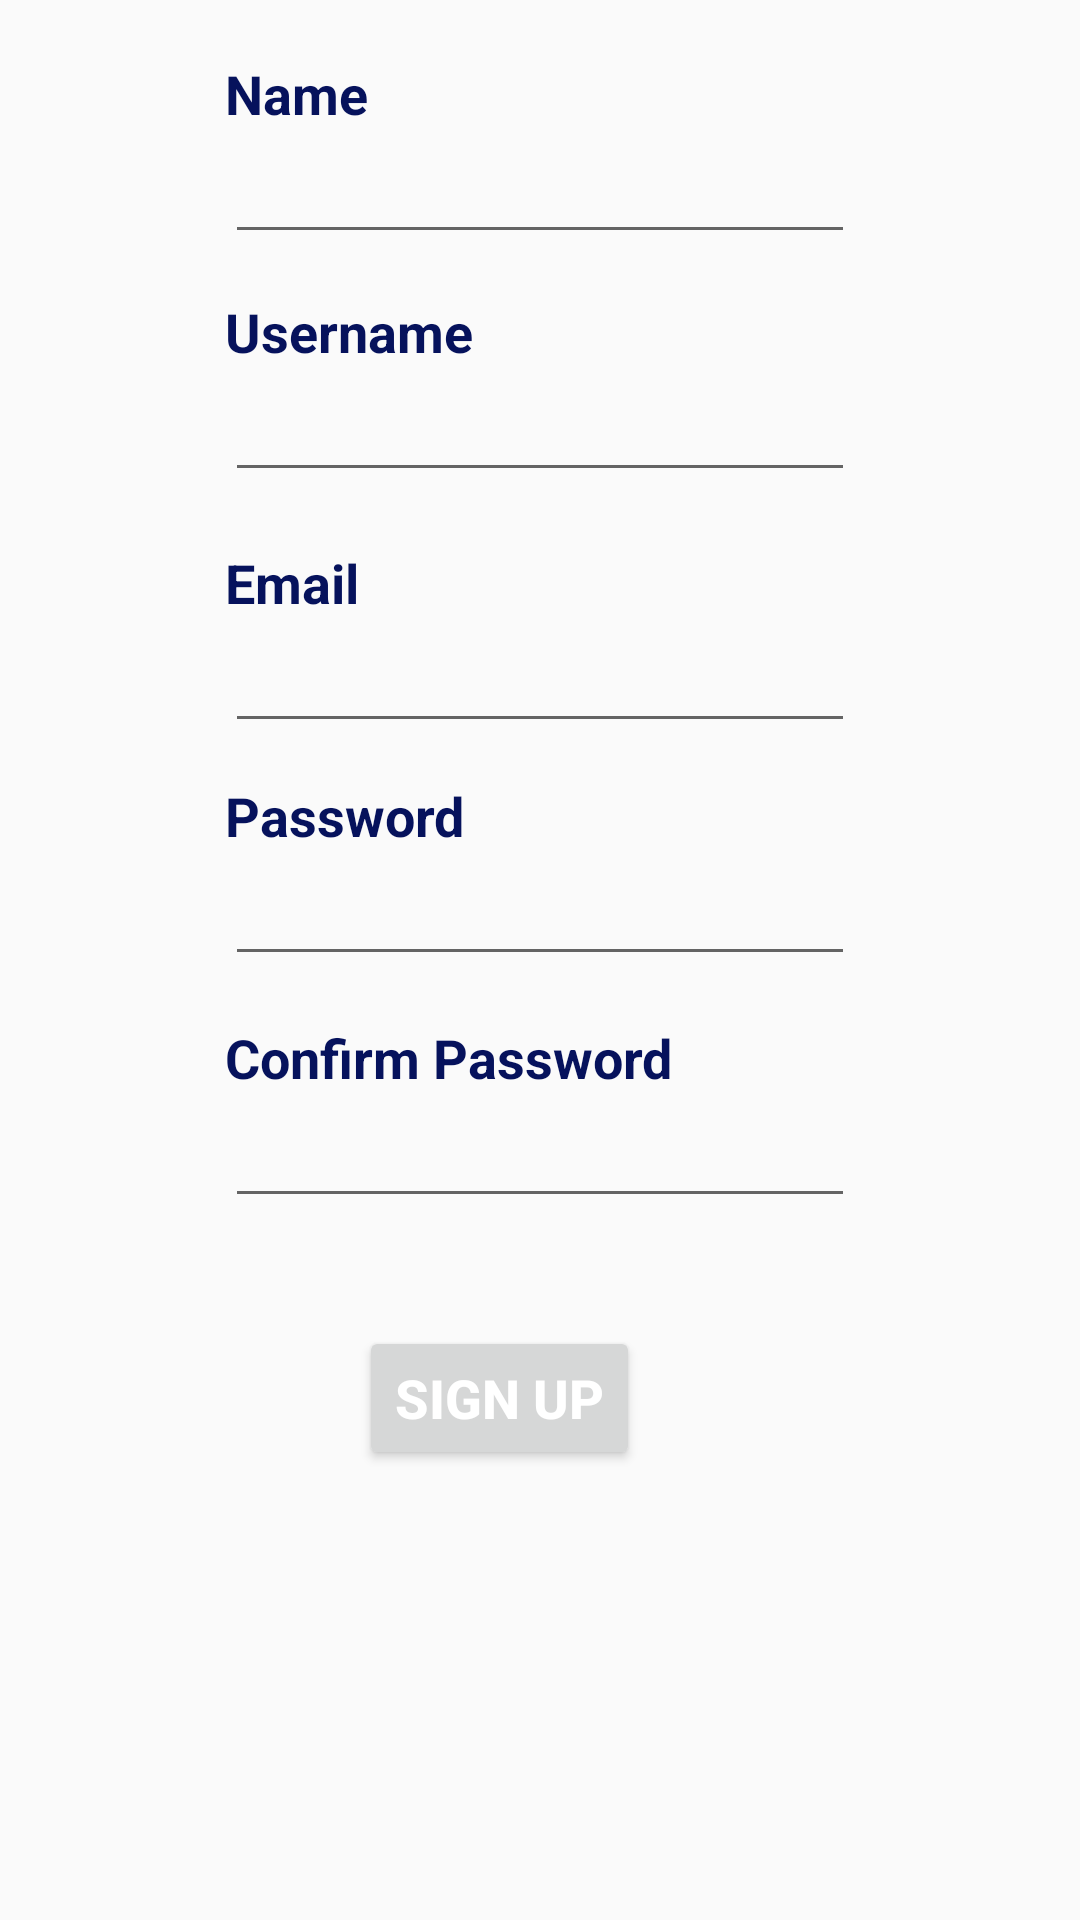

Layout XML and referenced resources for this Android screen:
<!-- AndroidManifest.xml: application theme AppTheme -->
<!-- res/layout/activity_main2.xml -->
<?xml version="1.0" encoding="utf-8"?>
<RelativeLayout xmlns:android="http://schemas.android.com/apk/res/android"
    xmlns:app="http://schemas.android.com/apk/res-auto"
    xmlns:tools="http://schemas.android.com/tools"
    android:layout_width="match_parent"
    android:layout_height="match_parent"
    tools:context=".SignUp"
    android:orientation="vertical">


    <EditText
        android:id="@+id/user"
        android:layout_width="wrap_content"
        android:layout_height="wrap_content"
        android:layout_alignStart="@+id/LabelUsername"
        android:layout_below="@+id/LabelUsername"
        android:ems="10"
        android:fontFamily="sans-serif"
        android:inputType="textPersonName" />

    <TextView
        android:id="@+id/LabelUsername"
        android:layout_width="wrap_content"
        android:layout_height="wrap_content"
        android:layout_alignStart="@+id/name"
        android:layout_below="@+id/labelName"
        android:layout_marginTop="55dp"
        android:text="Username"
        android:textColor="@color/colorPrimaryDark"
        android:textSize="18sp"
        android:textStyle="bold" />

    <EditText
        android:id="@+id/name"
        android:layout_width="wrap_content"
        android:layout_height="wrap_content"
        android:layout_below="@+id/labelName"
        android:layout_centerHorizontal="true"
        android:ems="10"
        android:inputType="textPersonName"
        android:textColor="@color/colorPrimary" />

    <TextView
        android:id="@+id/labelEmail"
        android:layout_width="wrap_content"
        android:layout_height="wrap_content"
        android:layout_alignStart="@+id/user"
        android:layout_below="@+id/user"
        android:layout_marginTop="18dp"
        android:text="Email"
        android:textColor="@color/colorPrimaryDark"
        android:textSize="18sp"
        android:textStyle="bold" />

    <EditText
        android:id="@+id/email"
        android:layout_width="wrap_content"
        android:layout_height="wrap_content"
        android:layout_alignStart="@+id/labelEmail"
        android:layout_below="@+id/labelEmail"
        android:ems="10"
        android:inputType="textEmailAddress" />

    <TextView
        android:id="@+id/labelPass"
        android:layout_width="wrap_content"
        android:layout_height="wrap_content"
        android:layout_alignStart="@+id/email"
        android:layout_below="@+id/email"
        android:layout_marginTop="12dp"
        android:text="Password"
        android:textColor="@color/colorPrimaryDark"
        android:textSize="18sp"
        android:textStyle="bold" />

    <EditText
        android:id="@+id/pass"
        android:layout_width="wrap_content"
        android:layout_height="wrap_content"
        android:layout_alignStart="@+id/labelPass"
        android:layout_below="@+id/labelPass"
        android:ems="10"
        android:inputType="textPassword" />


    <TextView
        android:id="@+id/labelConfirmPass"
        android:layout_width="wrap_content"
        android:layout_height="wrap_content"
        android:layout_alignStart="@+id/pass"
        android:layout_below="@+id/pass"
        android:layout_marginTop="15dp"
        android:text="Confirm Password"
        android:textColor="@color/colorPrimaryDark"
        android:textSize="18sp"
        android:textStyle="bold" />

    <EditText
        android:id="@+id/confPass"
        android:layout_width="wrap_content"
        android:layout_height="wrap_content"
        android:layout_alignStart="@+id/labelConfirmPass"
        android:layout_below="@+id/labelConfirmPass"
        android:ems="10"
        android:inputType="textPassword" />


    <Button
        android:id="@+id/btnSignUp"
        android:layout_width="wrap_content"
        android:layout_height="wrap_content"
        android:layout_below="@+id/confPass"
        android:layout_marginTop="36dp"
        android:layout_toEndOf="@+id/labelEmail"
        android:onClick="onSignUpClick"
        android:text="Sign Up"
        android:textColor="@color/colorPrimary"
        android:textSize="18sp"
        android:textStyle="bold" />


    <TextView
        android:id="@+id/labelName"
        android:layout_width="wrap_content"
        android:layout_height="wrap_content"
        android:layout_alignStart="@+id/name"
        android:layout_marginTop="19dp"
        android:text="Name"
        android:textColor="@color/colorPrimaryDark"
        android:textSize="18sp"
        android:textStyle="bold" />

</RelativeLayout>
<!-- resources referenced by this layout -->
<resources>
  <color name="colorPrimary">#ffffff</color>
  <color name="colorPrimaryDark">#06125c</color>
  <style name="AppTheme" parent="android:Theme.Material.Light.DarkActionBar">
              
          </style>
</resources>
